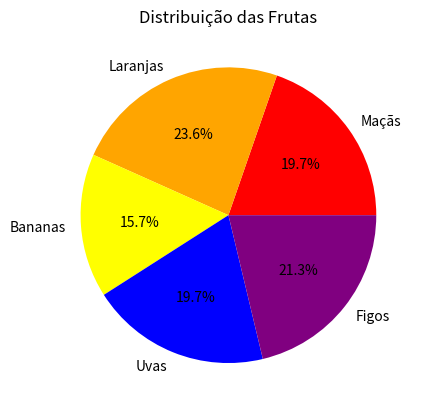

Generate this figure with matplotlib:
import matplotlib.pyplot as plt
# Dados
rotulos = ['Maçãs', 'Laranjas', 'Bananas', 'Uvas', 'Figos']
tamanhos = [25, 30, 20, 25, 27]
cores = ['red', 'orange', 'yellow', 'blue', 'purple']
# Criar figura e eixos
fig, ax = plt.subplots()
# Criar um gráfico de pizza
ax.pie(tamanhos, labels=rotulos, colors=cores, 
autopct='%1.1f%%')
# Adicionar título
ax.set_title('Distribuição das Frutas')
# Mostrar o gráfico plotado
plt.show()
